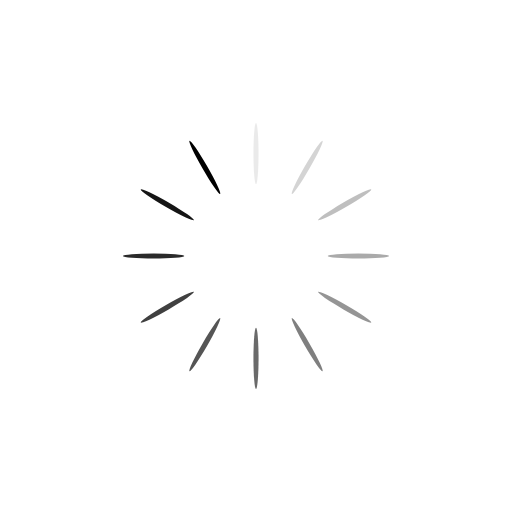
t = 0.00 s
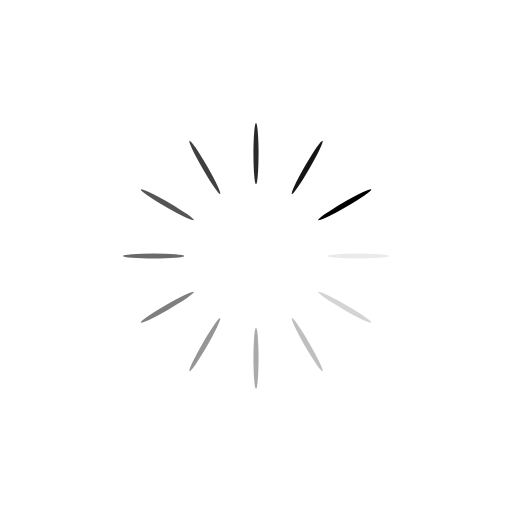
t = 0.25 s
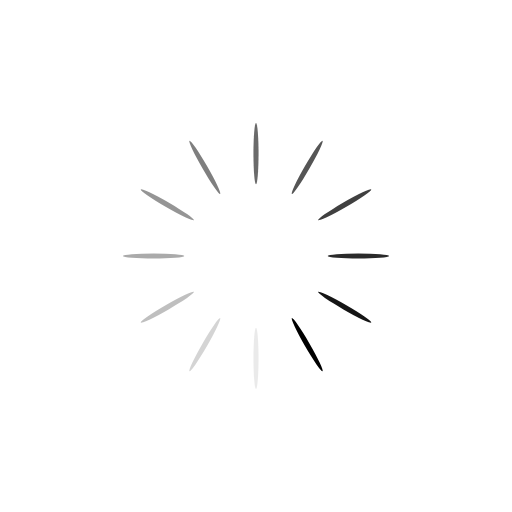
t = 0.50 s
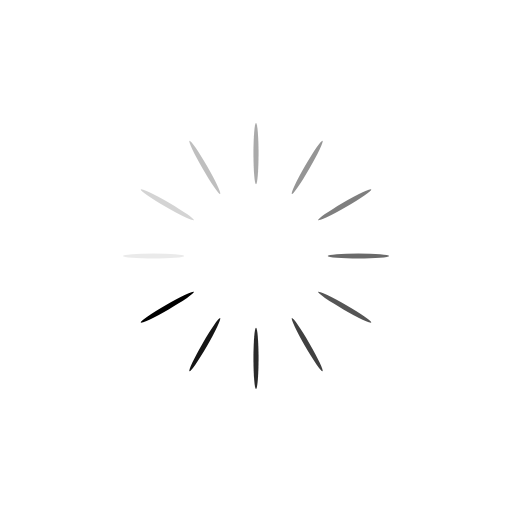
t = 0.75 s

The animated SVG that drew these frames (rendered in a browser with its animation timeline set to each time). Animation: 12 SMIL elements (animate=12); one cycle of 1.00 s, repeats indefinitely.

<?xml version="1.0" encoding="utf-8"?>
<svg xmlns="http://www.w3.org/2000/svg" xmlns:xlink="http://www.w3.org/1999/xlink" style="margin: auto; background: rgb(255, 255, 255) none repeat scroll 0% 0%; display: block; shape-rendering: auto;" width="200px" height="200px" viewBox="0 0 100 100" preserveAspectRatio="xMidYMid">
<g transform="rotate(0 50 50)">
  <rect x="49.5" y="24" rx="0.5" ry="6" width="1" height="12" fill="#000000">
    <animate attributeName="opacity" values="1;0" keyTimes="0;1" dur="1s" begin="-0.9166666666666666s" repeatCount="indefinite"></animate>
  </rect>
</g><g transform="rotate(30 50 50)">
  <rect x="49.5" y="24" rx="0.5" ry="6" width="1" height="12" fill="#000000">
    <animate attributeName="opacity" values="1;0" keyTimes="0;1" dur="1s" begin="-0.8333333333333334s" repeatCount="indefinite"></animate>
  </rect>
</g><g transform="rotate(60 50 50)">
  <rect x="49.5" y="24" rx="0.5" ry="6" width="1" height="12" fill="#000000">
    <animate attributeName="opacity" values="1;0" keyTimes="0;1" dur="1s" begin="-0.75s" repeatCount="indefinite"></animate>
  </rect>
</g><g transform="rotate(90 50 50)">
  <rect x="49.5" y="24" rx="0.5" ry="6" width="1" height="12" fill="#000000">
    <animate attributeName="opacity" values="1;0" keyTimes="0;1" dur="1s" begin="-0.6666666666666666s" repeatCount="indefinite"></animate>
  </rect>
</g><g transform="rotate(120 50 50)">
  <rect x="49.5" y="24" rx="0.5" ry="6" width="1" height="12" fill="#000000">
    <animate attributeName="opacity" values="1;0" keyTimes="0;1" dur="1s" begin="-0.5833333333333334s" repeatCount="indefinite"></animate>
  </rect>
</g><g transform="rotate(150 50 50)">
  <rect x="49.5" y="24" rx="0.5" ry="6" width="1" height="12" fill="#000000">
    <animate attributeName="opacity" values="1;0" keyTimes="0;1" dur="1s" begin="-0.5s" repeatCount="indefinite"></animate>
  </rect>
</g><g transform="rotate(180 50 50)">
  <rect x="49.5" y="24" rx="0.5" ry="6" width="1" height="12" fill="#000000">
    <animate attributeName="opacity" values="1;0" keyTimes="0;1" dur="1s" begin="-0.4166666666666667s" repeatCount="indefinite"></animate>
  </rect>
</g><g transform="rotate(210 50 50)">
  <rect x="49.5" y="24" rx="0.5" ry="6" width="1" height="12" fill="#000000">
    <animate attributeName="opacity" values="1;0" keyTimes="0;1" dur="1s" begin="-0.3333333333333333s" repeatCount="indefinite"></animate>
  </rect>
</g><g transform="rotate(240 50 50)">
  <rect x="49.5" y="24" rx="0.5" ry="6" width="1" height="12" fill="#000000">
    <animate attributeName="opacity" values="1;0" keyTimes="0;1" dur="1s" begin="-0.25s" repeatCount="indefinite"></animate>
  </rect>
</g><g transform="rotate(270 50 50)">
  <rect x="49.5" y="24" rx="0.5" ry="6" width="1" height="12" fill="#000000">
    <animate attributeName="opacity" values="1;0" keyTimes="0;1" dur="1s" begin="-0.16666666666666666s" repeatCount="indefinite"></animate>
  </rect>
</g><g transform="rotate(300 50 50)">
  <rect x="49.5" y="24" rx="0.5" ry="6" width="1" height="12" fill="#000000">
    <animate attributeName="opacity" values="1;0" keyTimes="0;1" dur="1s" begin="-0.08333333333333333s" repeatCount="indefinite"></animate>
  </rect>
</g><g transform="rotate(330 50 50)">
  <rect x="49.5" y="24" rx="0.5" ry="6" width="1" height="12" fill="#000000">
    <animate attributeName="opacity" values="1;0" keyTimes="0;1" dur="1s" begin="0s" repeatCount="indefinite"></animate>
  </rect>
</g>
<!-- [ldio] generated by https://loading.io/ --></svg>
